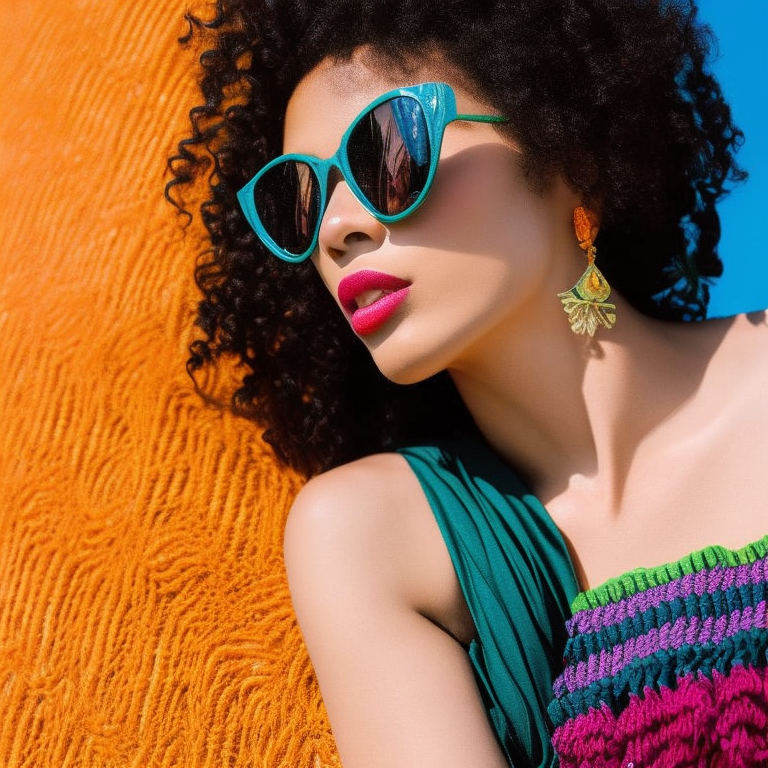
Generation parameters embedded in this image by AUTOMATIC1111 Stable Diffusion web UI or a fork of it (Forge, ...) (PNG 'parameters' text chunk):
a photo of a woman, sharp focus, triadic colors
Negative prompt: blurry, blurred, cartoon, fake, painting, 3d, borders, frame, low poly, ugly, fat, morbid, deformed, disfigured, mutilated, mutation, gross proportions, bad anatomy, cloned face, poorly drawn face, extra limbs, missing limbs, malformed limbs, extra fingers, fused fingers, too many fingers, extra arms, missing arms, extra legs, missing legs, extra fingers, mutated hands, poorly drawn hands, mutated feet, extra feet, out of frame, long neck
Steps: 35, Sampler: Euler a, CFG scale: 7.5, Seed: 2111022304, Size: 768x768, Model hash: 4bdfc29c, Model: SD2_v2-1_768-ema-pruned